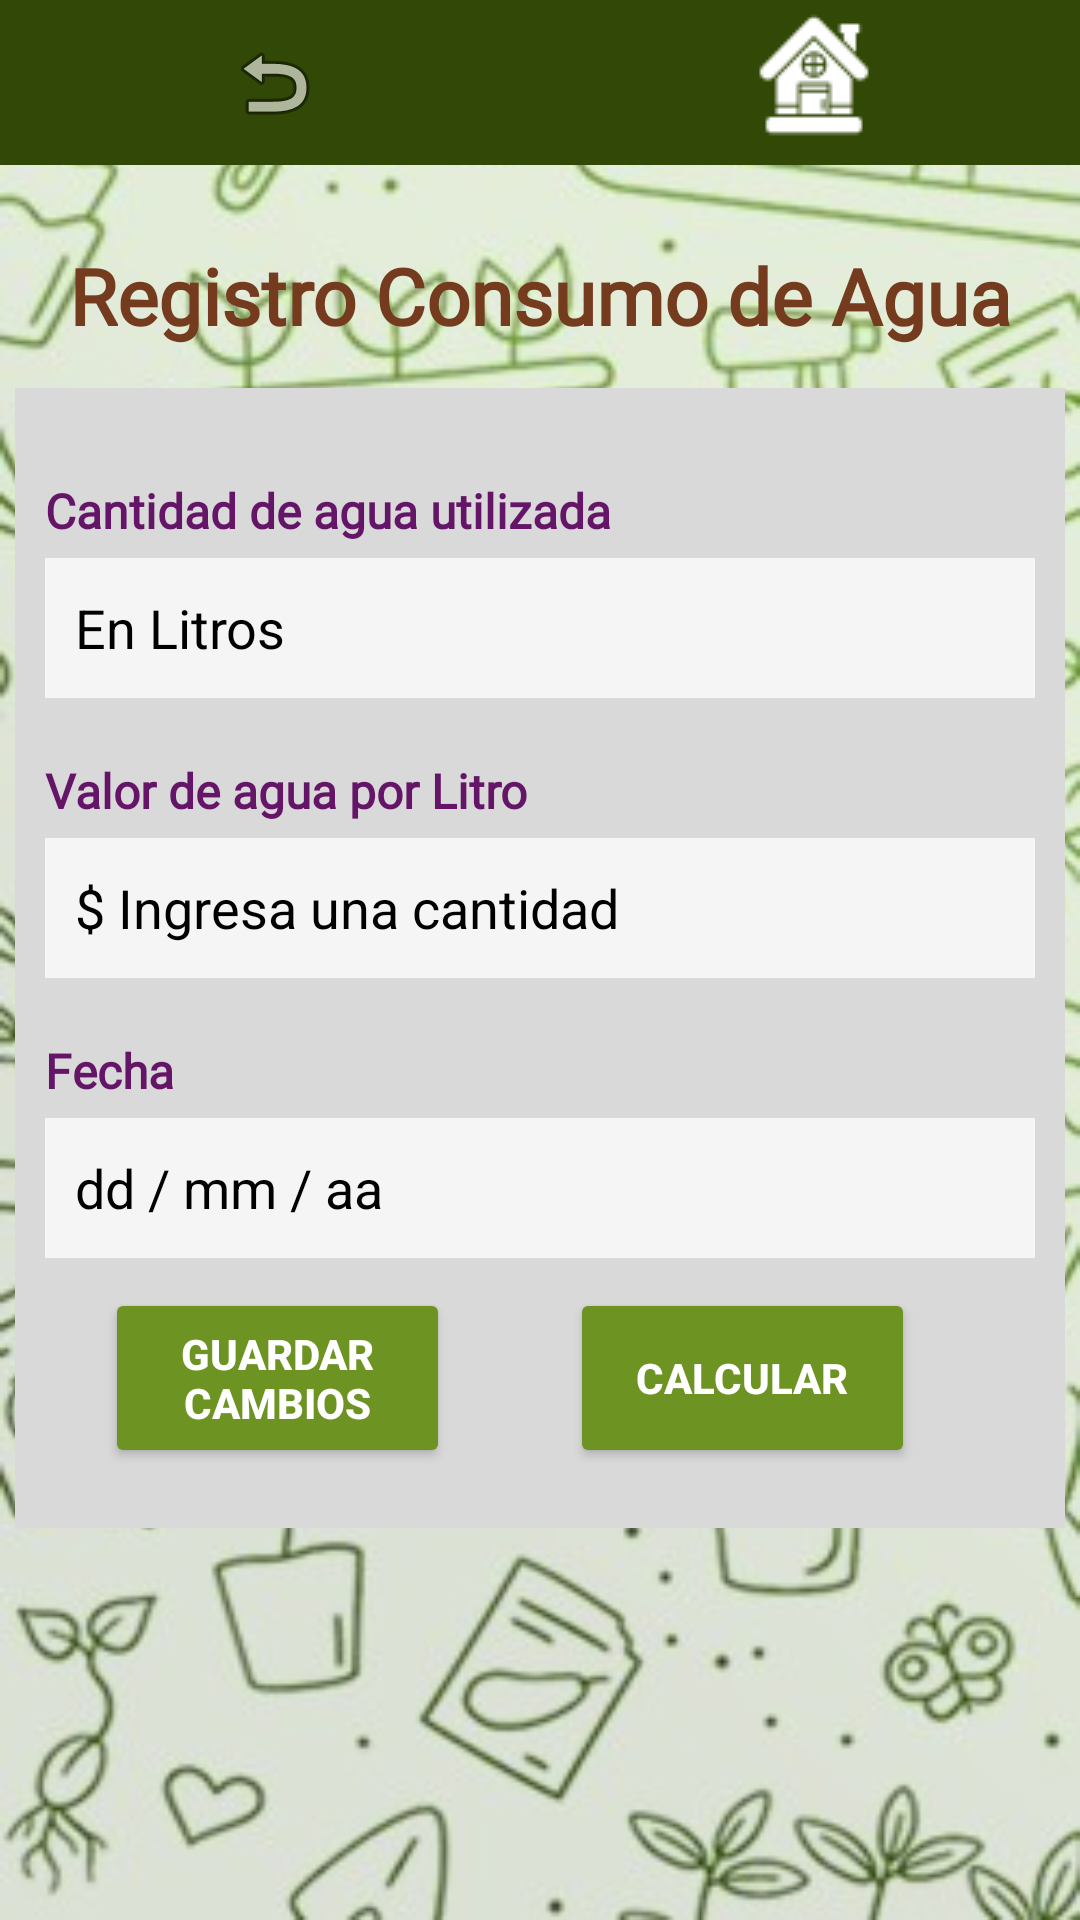

This screen was rendered from an Android layout file. Write that file and the resources it references.
<!-- AndroidManifest.xml: application theme Theme.EcoGardenApp2 -->
<!-- res/layout/activity_registro_agua.xml -->
<?xml version="1.0" encoding="utf-8"?>
<androidx.constraintlayout.widget.ConstraintLayout xmlns:android="http://schemas.android.com/apk/res/android"
    xmlns:app="http://schemas.android.com/apk/res-auto"
    xmlns:tools="http://schemas.android.com/tools"
    android:layout_width="match_parent"
    android:layout_height="match_parent"
    tools:context=".RegistroAgua"
    android:background="@drawable/fondo_pantallas_secundaria">


    <TextView
        android:id="@+id/RegAg_txtV_titulo"
        android:layout_width="match_parent"
        android:layout_height="wrap_content"
        android:fontFamily="@font/mali_bold"
        android:text="@string/txtV_RegAg_Title"
        android:textAlignment="center"
        android:textColor="@color/Avellana"
        android:textSize="26sp"
        android:textStyle="bold"
        app:layout_constraintBottom_toBottomOf="parent"
        app:layout_constraintEnd_toEndOf="parent"
        app:layout_constraintHorizontal_bias="0.0"
        app:layout_constraintStart_toStartOf="parent"
        app:layout_constraintTop_toTopOf="parent"
        app:layout_constraintVertical_bias="0.134"
        android:paddingStart="10dp"
        android:paddingEnd="10dp"/>


    <LinearLayout
        android:id="@+id/linearLayout3"
        android:layout_width="350dp"
        android:layout_height="380dp"
        android:background="#D9D9D9"
        android:orientation="vertical"
        android:padding="10dp"
        app:layout_constraintBottom_toBottomOf="parent"
        app:layout_constraintEnd_toEndOf="parent"
        app:layout_constraintHorizontal_bias="0.491"
        app:layout_constraintStart_toStartOf="parent"
        app:layout_constraintTop_toTopOf="parent"
        app:layout_constraintVertical_bias="0.498">


        <TextView
            android:layout_width="match_parent"
            android:layout_height="0dp"
            android:layout_weight="1"
            android:fontFamily="@font/inter_bold"
            android:paddingTop="20dp"
            android:text="@string/txtV_RegAg_CantAg"
            android:textAlignment="textStart"
            android:textColor="#651567"
            android:textSize="16sp"
            android:textStyle="bold" />


        <EditText
            android:id="@+id/RegAg_eTxt_litros"
            android:layout_width="match_parent"
            android:layout_height="0dp"
            android:layout_weight="1"
            android:background="#F5F5F5"
            android:hint="@string/eTxt_RegAg_litros"
            android:importantForAutofill="no"
            android:inputType="numberDecimal"
            android:paddingStart="10dp"
            android:paddingEnd="10dp"
            android:textColorHint="@color/black"
            tools:ignore="TouchTargetSizeCheck" />


        <TextView
            android:layout_width="match_parent"
            android:layout_height="0dp"
            android:layout_weight="1"
            android:fontFamily="@font/inter_bold"
            android:paddingTop="20dp"
            android:text="@string/txtV_RegAg_ValAg"
            android:textAlignment="textStart"
            android:textColor="#651567"
            android:textSize="16sp"
            android:textStyle="bold" />


        <EditText
            android:id="@+id/RegAg_eTxt_valor"
            android:layout_width="match_parent"
            android:layout_height="0dp"
            android:layout_weight="1"
            android:background="#F5F5F5"
            android:hint="@string/eTxt_Reg_valor"
            android:importantForAutofill="no"
            android:inputType="numberDecimal"
            android:paddingStart="10dp"
            android:paddingEnd="10dp"
            android:textColorHint="@color/black"
            tools:ignore="TouchTargetSizeCheck" />


        <TextView
            android:layout_width="match_parent"
            android:layout_height="0dp"
            android:layout_weight="1"
            android:fontFamily="@font/inter_bold"
            android:paddingTop="20dp"
            android:text="@string/txtV_Reg_Fecha"
            android:textAlignment="textStart"
            android:textColor="#651567"
            android:textSize="16sp"
            android:textStyle="bold" />


        <EditText
            android:id="@+id/RegAg_eTxt_fecha"
            android:layout_width="match_parent"
            android:layout_height="0dp"
            android:layout_weight="1"
            android:background="#F5F5F5"
            android:hint="@string/eTxt_Reg_fecha"
            android:importantForAutofill="no"
            android:inputType="date"
            android:paddingStart="10dp"
            android:paddingEnd="10dp"
            android:textColorHint="@color/black"
            tools:ignore="TouchTargetSizeCheck" />


        <LinearLayout
            android:layout_width="match_parent"
            android:layout_height="wrap_content"
            android:layout_gravity="bottom"
            android:orientation="horizontal"
            android:layout_marginTop="10dp"
            android:layout_marginBottom="10dp">


            <Button
                android:id="@+id/RegAg_btn_guardar"
                android:layout_width="115dp"
                android:layout_height="60dp"
                android:backgroundTint="#6D9422"
                android:text="@string/btn_guardarCambios"
                android:textColor="@color/white"
                android:textStyle="bold"
                android:layout_marginStart="20dp"
                android:layout_marginEnd="20dp"
                android:layout_gravity="center"
                tools:ignore="ButtonStyle" />


            <Button
                android:id="@+id/calcularAgua"
                android:layout_width="115dp"
                android:layout_height="60dp"
                android:backgroundTint="#6D9422"
                android:text="@string/btn_calcular"
                android:textColor="@color/white"
                android:textStyle="bold"
                android:layout_marginStart="20dp"
                android:layout_marginEnd="20dp"
                android:layout_gravity="center"
                tools:ignore="ButtonStyle" />



        </LinearLayout>


    </LinearLayout>


    <LinearLayout
        android:layout_width="match_parent"
        android:layout_height="wrap_content"
        android:orientation="horizontal"
        app:layout_constraintEnd_toEndOf="parent"
        app:layout_constraintStart_toStartOf="parent"
        app:layout_constraintTop_toTopOf="parent"
        android:background="@color/VerdeOliva">


        <ImageButton
            android:id="@+id/btn_back"
            android:layout_width="55dp"
            android:layout_height="55dp"
            android:layout_weight="1"
            android:backgroundTint="#324807"
            android:contentDescription="@string/Imgbtn_descriptionBack"
            app:layout_constraintBottom_toBottomOf="parent"
            app:layout_constraintEnd_toEndOf="parent"
            app:layout_constraintHorizontal_bias="0.044"
            app:layout_constraintStart_toStartOf="parent"
            app:layout_constraintTop_toTopOf="parent"
            app:layout_constraintVertical_bias="0.0"
            app:srcCompat="@android:drawable/ic_menu_revert" />


        <ImageButton
            android:id="@+id/btn_home"
            android:layout_width="50dp"
            android:layout_height="50dp"
            android:layout_weight="1"
            android:backgroundTint="#324807"
            android:contentDescription="@string/Imbtn_descriptionhome"
            app:layout_constraintBottom_toBottomOf="parent"
            app:layout_constraintEnd_toEndOf="parent"
            app:layout_constraintHorizontal_bias="0.318"
            app:layout_constraintStart_toStartOf="parent"
            app:layout_constraintTop_toTopOf="parent"
            app:layout_constraintVertical_bias="0.0"
            app:srcCompat="@drawable/home2" />


    </LinearLayout>


    <ImageView
        android:layout_width="130dp"
        android:layout_height="130dp"
        android:backgroundTint="@android:color/transparent"
        android:contentDescription="@string/ImgV_descriptionlogoa"
        android:src="@drawable/logook"
        app:layout_constraintBottom_toBottomOf="parent"
        app:layout_constraintEnd_toEndOf="parent"
        app:layout_constraintStart_toStartOf="parent"
        android:layout_marginBottom="30dp"/>




</androidx.constraintlayout.widget.ConstraintLayout>
<!-- resources referenced by this layout -->
<resources>
  <color name="Avellana">#743B1E </color>
  <color name="VerdeOliva">#324807 </color>
  <color name="black">#FF000000</color>
  <color name="white">#FFFFFFFF</color>
  <!-- drawable fondo_pantallas_secundaria: jpeg bitmap (drawable, 39404 bytes) -->
  <!-- drawable home2: png bitmap (drawable, 5087 bytes) -->
  <string name="Imbtn_descriptionhome">Home</string>
  <string name="ImgV_descriptionlogoa">Logo EcoGarden</string>
  <string name="Imgbtn_descriptionBack">Regresar</string>
  <string name="btn_calcular">Calcular</string>
  <string name="btn_guardarCambios">Guardar cambios</string>
  <string name="eTxt_RegAg_litros">En Litros</string>
  <string name="eTxt_Reg_fecha">dd / mm / aa </string>
  <string name="eTxt_Reg_valor">$ Ingresa una cantidad </string>
  <string name="txtV_RegAg_CantAg">Cantidad de agua utilizada</string>
  <string name="txtV_RegAg_Title">Registro Consumo de Agua</string>
  <string name="txtV_RegAg_ValAg">Valor de agua por Litro</string>
  <string name="txtV_Reg_Fecha">Fecha</string>
  <style name="Theme.EcoGardenApp2" parent="Base.Theme.EcoGardenApp2" />
  <style name="Base.Theme.EcoGardenApp2" parent="Theme.Material3.DayNight.NoActionBar">
          
          
      </style>
</resources>
